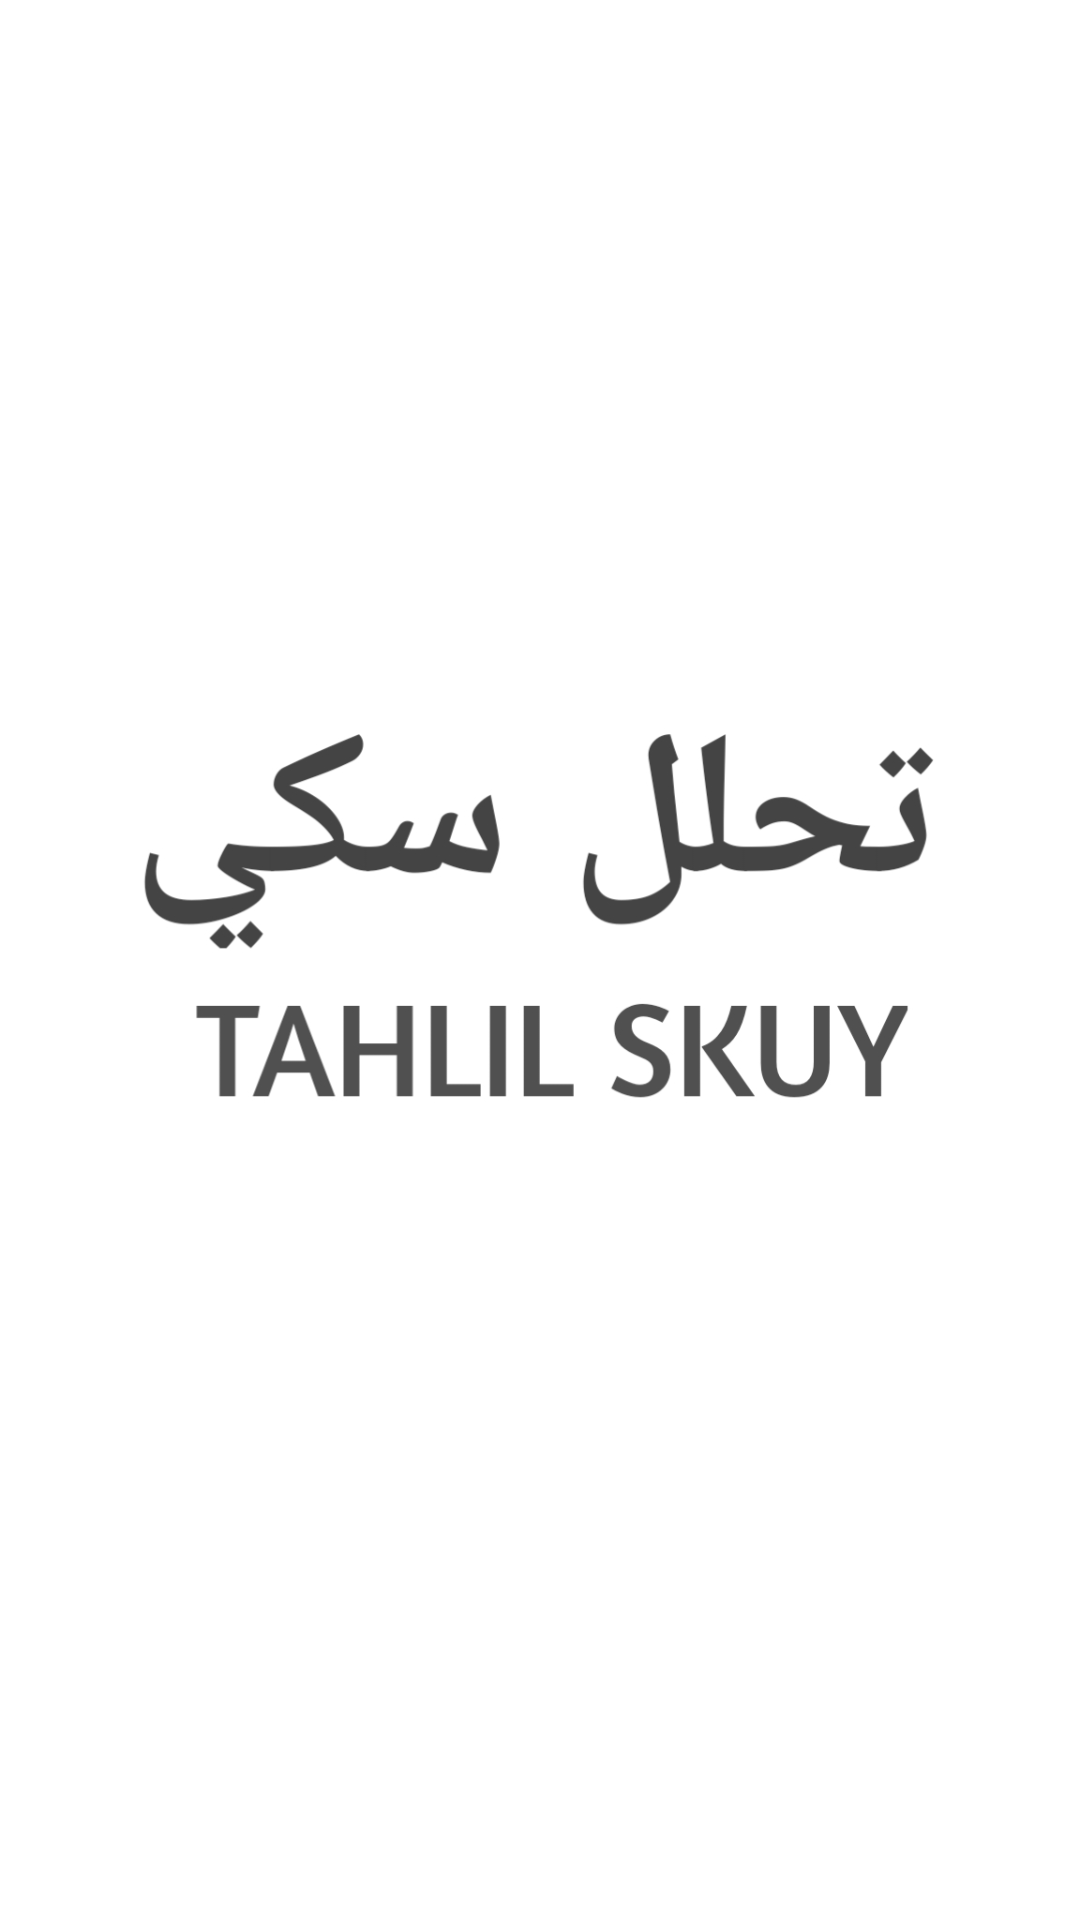

Android layout source for this screen:
<!-- AndroidManifest.xml: application theme Theme.TahlilSkuy2 -->
<!-- res/layout/activity_splash_screen.xml -->
<?xml version="1.0" encoding="utf-8"?>
<RelativeLayout
    xmlns:android="http://schemas.android.com/apk/res/android"
    xmlns:app="http://schemas.android.com/apk/res-auto"
    xmlns:tools="http://schemas.android.com/tools"
    android:layout_width="match_parent"
    android:layout_height="match_parent"
    tools:context=".SplashScreen"
    android:id="@+id/splash_screen">

    <ImageView
        android:layout_width="400dp"
        android:layout_height="400dp"
        android:layout_centerHorizontal="true"
        android:layout_centerVertical="true"
        android:backgroundTint="#FFFFFF"
        android:scaleType="centerCrop"
        android:src="@drawable/ss"/>
</RelativeLayout>
<!-- resources referenced by this layout -->
<resources>
  <!-- drawable ss: jpg bitmap (drawable-v24, 63468 bytes) -->
  <style name="Theme.TahlilSkuy2" parent="Theme.MaterialComponents.DayNight.DarkActionBar">
          
          <item name="colorPrimary">@color/purple_500</item>
          <item name="colorPrimaryVariant">@color/purple_700</item>
          <item name="colorOnPrimary">@color/white</item>
          
          <item name="colorSecondary">@color/teal_200</item>
          <item name="colorSecondaryVariant">@color/teal_700</item>
          <item name="colorOnSecondary">@color/black</item>
          
          <item name="android:statusBarColor" tools:targetApi="l">?attr/colorPrimaryVariant</item>
          
      </style>
  <color name="purple_500">#FF6200EE</color>
  <color name="purple_700">#FF3700B3</color>
  <color name="white">#FFFFFFFF</color>
  <color name="teal_200">#FF03DAC5</color>
  <color name="teal_700">#FF018786</color>
  <color name="black">#FF000000</color>
</resources>
